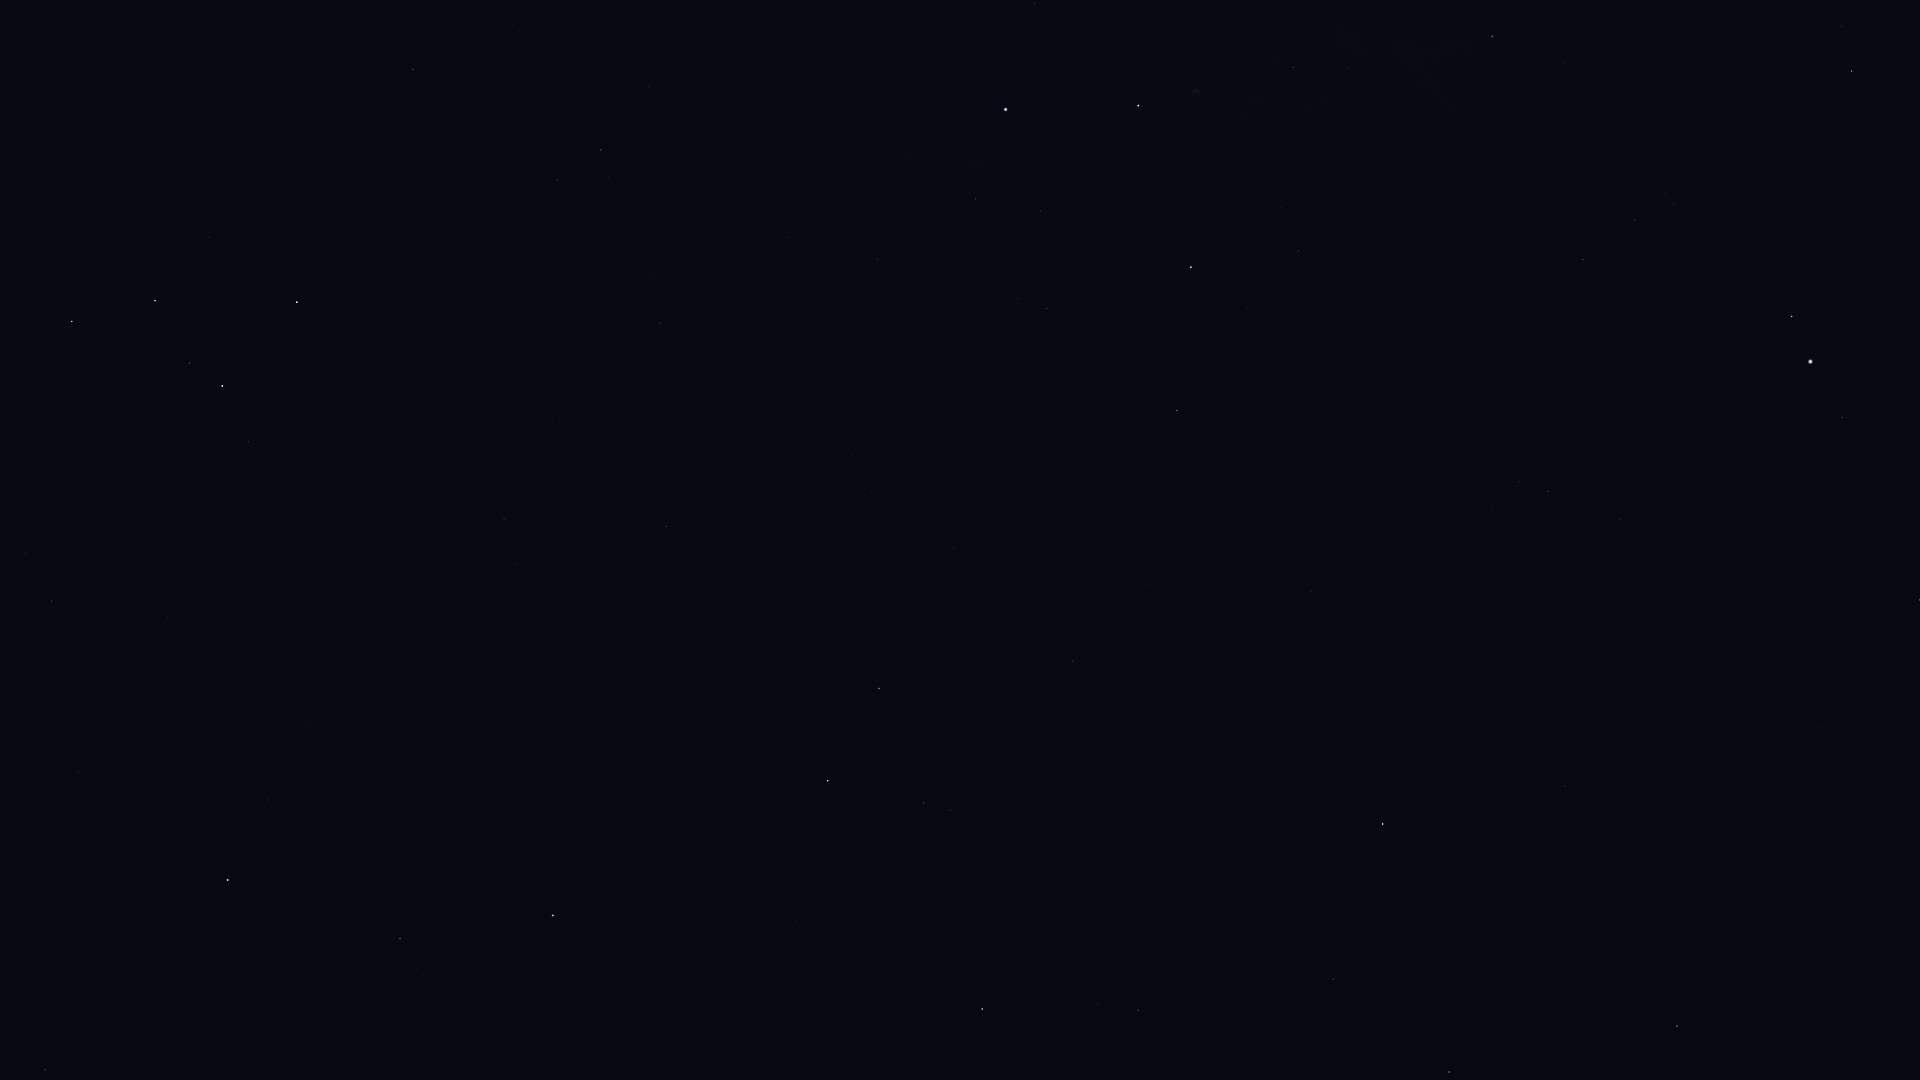

Data behind this chart, as committed beside it:
Star_ID, Name, X, Y
677, Alpheratz, 553, 915
746, Caph, 297, 302
2920, Fulu, 249, 442
3092, HIP 3092, 400, 939
3179, Schedar, 222, 386
3821, Achird, 189, 363
3881, HIP 3881, 280, 735
107418, Castula, 161, 336
4436, HIP 4436, 268, 800
4889, HIP 4889, 285, 956
5447, Mirach, 228, 880
6411, Adhil, 124, 666
6643, Bélénos, 196, 1061
6686, Ruchbah, 72, 321
7513, Titawin, 78, 772
7607, Nembus, 52, 601
8796, Mothallah, 45, 1070
93747, Okab, 1852, 71
95771, Anser, 1564, 63
95947, Albireo, 1492, 36
96078, Uruk, 1720, 173
96757, Sham, 1666, 193
96837, HIP 96837, 1674, 204
97278, Tarazed, 1792, 316
97365, HIP 97365, 1635, 220
97649, Altair, 1811, 361
97938, Libertas, 1807, 383
98036, Alshain, 1842, 417
98110, HIP 98110, 1293, 67
98337, HIP 98337, 1583, 259
98543, HIP 98543, 1421, 170
98920, HIP 98920, 1555, 281
99711, Phoenicia, 1910, 613
99894, Chechia, 1802, 540
100453, Sadr, 1138, 105
101421, Aldulfin, 1620, 519
101769, Rotanev, 1549, 491
101958, Sualocin, 1519, 482
102098, Deneb, 1006, 109
102488, Aljanah, 1191, 267
103527, Musica, 1539, 631
104521, HIP 104521, 1507, 689
104780, Solaris, 1422, 635
104858, HIP 104858, 1494, 708
104987, Kitalpha, 1565, 786
105570, HIP 105570, 1513, 790
106278, Sadalsuud, 1677, 1026
107136, Azelfafage, 771, 198
107310, HIP 107310, 1102, 536
107315, Enif, 1383, 824
107354, HIP 107354, 1146, 584
108917, Kurhah, 520, 31
109074, Sadalmelik, 1449, 1072
109176, HIP 109176, 1073, 661
109352, HIP 109352, 957, 545
109427, Biham, 1333, 979
109492, HIP 109492, 601, 150
109937, HIP 109937, 872, 492
110538, HIP 110538, 654, 274
110609, HIP 110609, 689, 322
... 12 more rows
